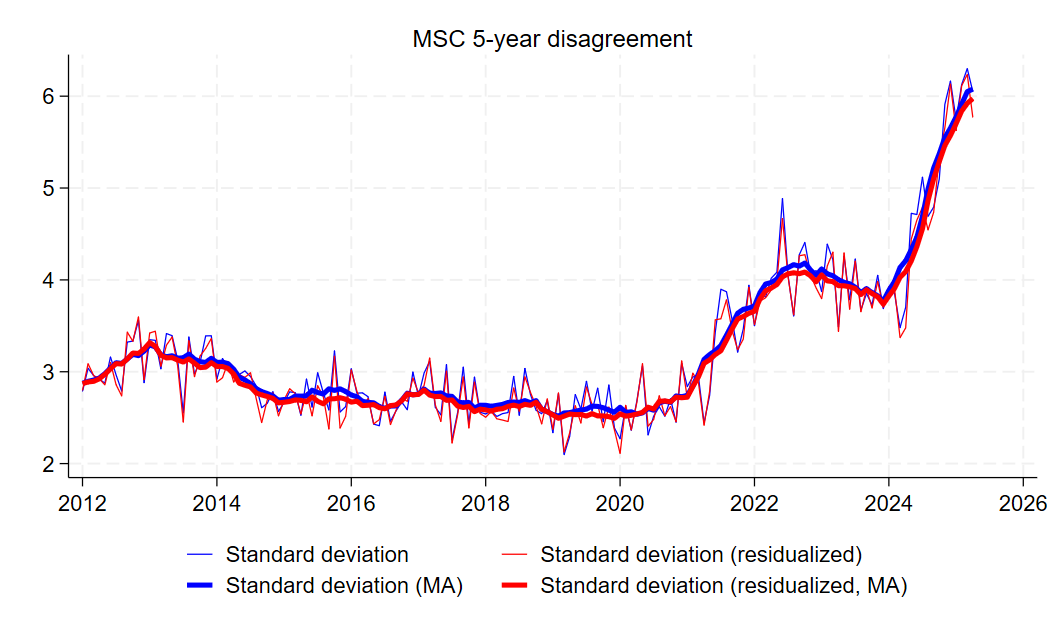

Values plotted in this chart, from the file beside it:
date, st_dev_lt_msc, st_dev_resid_lt_msc, st_dev_lt_msc_ma, st_dev_resid_lt_msc_ma
1978m1, , , , 
1978m2, , , , 
1978m3, , , , 
1978m4, , , , 
1978m5, , , , 
1978m6, , , , 
1978m7, , , , 
1978m8, , , , 
1978m9, , , , 
1978m10, , , , 
1978m11, , , , 
1978m12, , , , 
1979m1, , , , 
1979m2, 4.179, 4.188, 4.179, 4.188
1979m3, , , , 
1979m4, , , , 
1979m5, , , , 
1979m6, , , , 
1979m7, , , , 
1979m8, , , , 
1979m9, , , , 
1979m10, , , , 
1979m11, , , , 
1979m12, , , , 
1980m1, , , , 
1980m2, 6.112, 6.138, 6.112, 6.138
1980m3, , , , 
1980m4, , , , 
1980m5, , , , 
1980m6, , , , 
1980m7, , , , 
1980m8, 5.758, 5.909, 5.865, 5.905
1980m9, 5.972, 5.902, 5.928, 5.928
1980m10, , , , 
1980m11, , , , 
1980m12, , , , 
1981m1, 6.055, 5.974, 5.952, 5.854
1981m2, 5.473, 5.317, 5.945, 5.838
1981m3, 6.306, 6.223, 5.957, 5.895
1981m4, , , , 
1981m5, , , , 
1981m6, , , , 
1981m7, 5.992, 6.065, 6.146, 6.122
1981m8, 6.067, 5.938, 6.092, 6.088
1981m9, 6.218, 6.261, 5.917, 5.895
1981m10, , , , 
1981m11, , , , 
1981m12, , , , 
1982m1, 5.39, 5.314, 5.834, 5.785
1982m2, 5.949, 5.891, 5.706, 5.626
1982m3, 5.78, 5.673, 5.626, 5.57
1982m4, , , , 
1982m5, , , , 
1982m6, , , , 
1982m7, 5.387, 5.401, 5.64, 5.566
1982m8, 5.556, 5.581, 5.593, 5.53
1982m9, 5.837, 5.607, 5.581, 5.531
1982m10, , , , 
1982m11, , , , 
1982m12, , , , 
... 508 more rows
